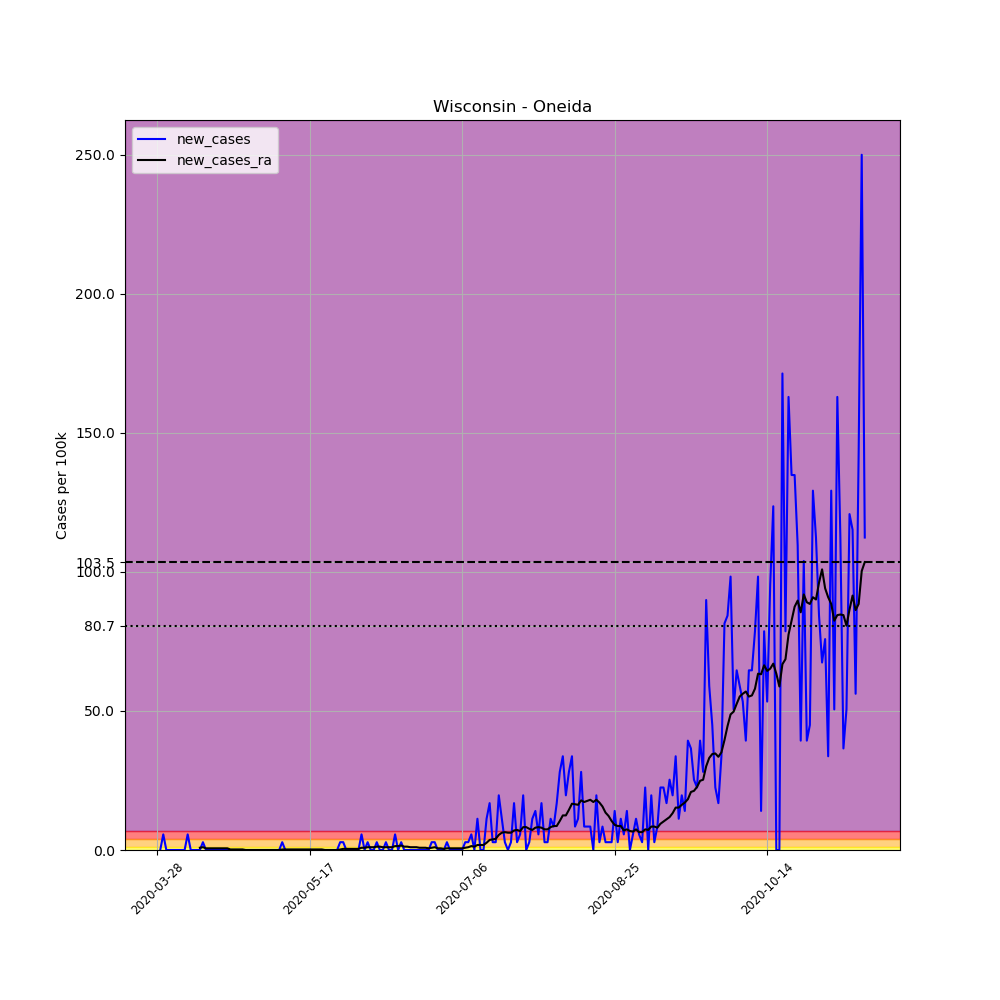

The file beside this chart, header and first rows:
, date, county, state, fips, cases, deaths, COUNTY, STNAME, CTYNAME, POPESTIMATE2019, per_100k, new_cases, new_cases_ra
447281, 2020-03-28, Oneida, Wisconsin, 55085, 1, 0, 85, Wisconsin, Oneida, 35595, 2.809, , 
447282, 2020-03-29, Oneida, Wisconsin, 55085, 1, 0, 85, Wisconsin, Oneida, 35595, 2.809, 0.0, 
447283, 2020-03-30, Oneida, Wisconsin, 55085, 3, 0, 85, Wisconsin, Oneida, 35595, 8.428, 5.619, 
447284, 2020-03-31, Oneida, Wisconsin, 55085, 3, 0, 85, Wisconsin, Oneida, 35595, 8.428, 0.0, 
447285, 2020-04-01, Oneida, Wisconsin, 55085, 3, 0, 85, Wisconsin, Oneida, 35595, 8.428, 0.0, 
447286, 2020-04-02, Oneida, Wisconsin, 55085, 3, 0, 85, Wisconsin, Oneida, 35595, 8.428, 0.0, 
447287, 2020-04-03, Oneida, Wisconsin, 55085, 3, 0, 85, Wisconsin, Oneida, 35595, 8.428, 0.0, 
447288, 2020-04-04, Oneida, Wisconsin, 55085, 3, 0, 85, Wisconsin, Oneida, 35595, 8.428, 0.0, 
447289, 2020-04-05, Oneida, Wisconsin, 55085, 3, 0, 85, Wisconsin, Oneida, 35595, 8.428, 0.0, 
447290, 2020-04-06, Oneida, Wisconsin, 55085, 3, 0, 85, Wisconsin, Oneida, 35595, 8.428, 0.0, 
447291, 2020-04-07, Oneida, Wisconsin, 55085, 5, 0, 85, Wisconsin, Oneida, 35595, 14.05, 5.619, 
447292, 2020-04-08, Oneida, Wisconsin, 55085, 5, 0, 85, Wisconsin, Oneida, 35595, 14.05, 0.0, 
447293, 2020-04-09, Oneida, Wisconsin, 55085, 5, 0, 85, Wisconsin, Oneida, 35595, 14.05, 0.0, 
447294, 2020-04-10, Oneida, Wisconsin, 55085, 5, 0, 85, Wisconsin, Oneida, 35595, 14.05, 0.0, 
447295, 2020-04-11, Oneida, Wisconsin, 55085, 5, 0, 85, Wisconsin, Oneida, 35595, 14.05, 0.0, 0.8027
447296, 2020-04-12, Oneida, Wisconsin, 55085, 6, 0, 85, Wisconsin, Oneida, 35595, 16.86, 2.809, 1.003
447297, 2020-04-13, Oneida, Wisconsin, 55085, 6, 0, 85, Wisconsin, Oneida, 35595, 16.86, 0.0, 0.602
447298, 2020-04-14, Oneida, Wisconsin, 55085, 6, 0, 85, Wisconsin, Oneida, 35595, 16.86, 0.0, 0.602
447299, 2020-04-15, Oneida, Wisconsin, 55085, 6, 0, 85, Wisconsin, Oneida, 35595, 16.86, 0.0, 0.602
447300, 2020-04-16, Oneida, Wisconsin, 55085, 6, 0, 85, Wisconsin, Oneida, 35595, 16.86, 0.0, 0.602
447301, 2020-04-17, Oneida, Wisconsin, 55085, 6, 0, 85, Wisconsin, Oneida, 35595, 16.86, 0.0, 0.602
447302, 2020-04-18, Oneida, Wisconsin, 55085, 6, 0, 85, Wisconsin, Oneida, 35595, 16.86, 0.0, 0.602
447303, 2020-04-19, Oneida, Wisconsin, 55085, 6, 0, 85, Wisconsin, Oneida, 35595, 16.86, 0.0, 0.602
447304, 2020-04-20, Oneida, Wisconsin, 55085, 6, 0, 85, Wisconsin, Oneida, 35595, 16.86, 0.0, 0.602
447305, 2020-04-21, Oneida, Wisconsin, 55085, 6, 0, 85, Wisconsin, Oneida, 35595, 16.86, 0.0, 0.2007
447306, 2020-04-22, Oneida, Wisconsin, 55085, 6, 0, 85, Wisconsin, Oneida, 35595, 16.86, 0.0, 0.2007
447307, 2020-04-23, Oneida, Wisconsin, 55085, 6, 0, 85, Wisconsin, Oneida, 35595, 16.86, 0.0, 0.2007
447308, 2020-04-24, Oneida, Wisconsin, 55085, 6, 0, 85, Wisconsin, Oneida, 35595, 16.86, 0.0, 0.2007
447309, 2020-04-25, Oneida, Wisconsin, 55085, 6, 0, 85, Wisconsin, Oneida, 35595, 16.86, 0.0, 0.2007
447310, 2020-04-26, Oneida, Wisconsin, 55085, 6, 0, 85, Wisconsin, Oneida, 35595, 16.86, 0.0, 0.0
447311, 2020-04-27, Oneida, Wisconsin, 55085, 6, 0, 85, Wisconsin, Oneida, 35595, 16.86, 0.0, 0.0
447312, 2020-04-28, Oneida, Wisconsin, 55085, 6, 0, 85, Wisconsin, Oneida, 35595, 16.86, 0.0, 0.0
447313, 2020-04-29, Oneida, Wisconsin, 55085, 6, 0, 85, Wisconsin, Oneida, 35595, 16.86, 0.0, 0.0
447314, 2020-04-30, Oneida, Wisconsin, 55085, 6, 0, 85, Wisconsin, Oneida, 35595, 16.86, 0.0, 0.0
447315, 2020-05-01, Oneida, Wisconsin, 55085, 6, 0, 85, Wisconsin, Oneida, 35595, 16.86, 0.0, 0.0
447316, 2020-05-02, Oneida, Wisconsin, 55085, 6, 0, 85, Wisconsin, Oneida, 35595, 16.86, 0.0, 0.0
447317, 2020-05-03, Oneida, Wisconsin, 55085, 6, 0, 85, Wisconsin, Oneida, 35595, 16.86, 0.0, 0.0
447318, 2020-05-04, Oneida, Wisconsin, 55085, 6, 0, 85, Wisconsin, Oneida, 35595, 16.86, 0.0, 0.0
447319, 2020-05-05, Oneida, Wisconsin, 55085, 6, 0, 85, Wisconsin, Oneida, 35595, 16.86, 0.0, 0.0
447320, 2020-05-06, Oneida, Wisconsin, 55085, 6, 0, 85, Wisconsin, Oneida, 35595, 16.86, 0.0, 0.0
447321, 2020-05-07, Oneida, Wisconsin, 55085, 6, 0, 85, Wisconsin, Oneida, 35595, 16.86, 0.0, 0.0
447322, 2020-05-08, Oneida, Wisconsin, 55085, 7, 0, 85, Wisconsin, Oneida, 35595, 19.67, 2.809, 0.2007
447323, 2020-05-09, Oneida, Wisconsin, 55085, 7, 0, 85, Wisconsin, Oneida, 35595, 19.67, 0.0, 0.2007
447324, 2020-05-10, Oneida, Wisconsin, 55085, 7, 0, 85, Wisconsin, Oneida, 35595, 19.67, 0.0, 0.2007
447325, 2020-05-11, Oneida, Wisconsin, 55085, 7, 0, 85, Wisconsin, Oneida, 35595, 19.67, 0.0, 0.2007
447326, 2020-05-12, Oneida, Wisconsin, 55085, 7, 0, 85, Wisconsin, Oneida, 35595, 19.67, 0.0, 0.2007
447327, 2020-05-13, Oneida, Wisconsin, 55085, 7, 0, 85, Wisconsin, Oneida, 35595, 19.67, 0.0, 0.2007
447328, 2020-05-14, Oneida, Wisconsin, 55085, 7, 0, 85, Wisconsin, Oneida, 35595, 19.67, 0.0, 0.2007
447329, 2020-05-15, Oneida, Wisconsin, 55085, 7, 0, 85, Wisconsin, Oneida, 35595, 19.67, 0.0, 0.2007
447330, 2020-05-16, Oneida, Wisconsin, 55085, 7, 0, 85, Wisconsin, Oneida, 35595, 19.67, 0.0, 0.2007
447331, 2020-05-17, Oneida, Wisconsin, 55085, 7, 0, 85, Wisconsin, Oneida, 35595, 19.67, 0.0, 0.2007
447332, 2020-05-18, Oneida, Wisconsin, 55085, 7, 0, 85, Wisconsin, Oneida, 35595, 19.67, 0.0, 0.2007
447333, 2020-05-19, Oneida, Wisconsin, 55085, 7, 0, 85, Wisconsin, Oneida, 35595, 19.67, 0.0, 0.2007
447334, 2020-05-20, Oneida, Wisconsin, 55085, 7, 0, 85, Wisconsin, Oneida, 35595, 19.67, 0.0, 0.2007
447335, 2020-05-21, Oneida, Wisconsin, 55085, 7, 0, 85, Wisconsin, Oneida, 35595, 19.67, 0.0, 0.2007
447336, 2020-05-22, Oneida, Wisconsin, 55085, 7, 0, 85, Wisconsin, Oneida, 35595, 19.67, 0.0, 0.0
447337, 2020-05-23, Oneida, Wisconsin, 55085, 7, 0, 85, Wisconsin, Oneida, 35595, 19.67, 0.0, 0.0
447338, 2020-05-24, Oneida, Wisconsin, 55085, 7, 0, 85, Wisconsin, Oneida, 35595, 19.67, 0.0, 0.0
447339, 2020-05-25, Oneida, Wisconsin, 55085, 7, 0, 85, Wisconsin, Oneida, 35595, 19.67, 0.0, 0.0
447340, 2020-05-26, Oneida, Wisconsin, 55085, 7, 0, 85, Wisconsin, Oneida, 35595, 19.67, 0.0, 0.0
... 173 more rows
